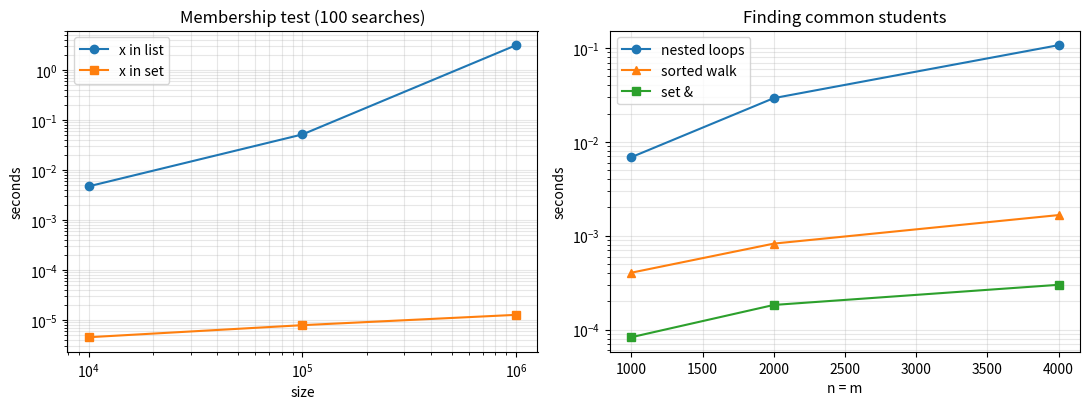

This chart was generated by the following Python code:
"""
CSA08 - Assignment 3 (CO3)
Q4 - Sets: Elective Registration Clash Detection

Run:  python q4_sets.py
"""
import random
import time

random.seed(11)


def title(text):
    print("\n" + "=" * 62)
    print(text)
    print("=" * 62)


# ------------------------------------------------------------------
title("PART 1: COMPLETE THE CODE (TODO 1) - set OPERATORS")
# ------------------------------------------------------------------
ai_elective = {"192311001", "192311004", "192311007", "192311009"}
iot_elective = {"192311002", "192311004", "192311009", "192311010"}
all_students = {f"1923110{i:02d}" for i in range(1, 11)}

# TODO 1 ANSWER (operators only)
both = ai_elective & iot_elective                         # intersection
exactly_one = ai_elective ^ iot_elective                  # symmetric difference
neither = all_students - (ai_elective | iot_elective)     # difference + union

print("clash      :", sorted(both))
print("exactly one:", sorted(exactly_one))
print("neither    :", sorted(neither))

# ------------------------------------------------------------------
title("PART 2: SAME TASK WITH set METHODS (results must be identical)")
# ------------------------------------------------------------------
both_m = ai_elective.intersection(iot_elective)
exactly_one_m = ai_elective.symmetric_difference(iot_elective)
neither_m = all_students.difference(ai_elective.union(iot_elective))

print("clash      :", sorted(both_m))
print("exactly one:", sorted(exactly_one_m))
print("neither    :", sorted(neither_m))
print("Operators and methods give the same results:",
      both == both_m and exactly_one == exactly_one_m and neither == neither_m)

# ------------------------------------------------------------------
title("PART 3: OTHER SET OPERATIONS (for the Venn diagrams)")
# ------------------------------------------------------------------
print("only AI      (A - B):", sorted(ai_elective - iot_elective))
print("only IoT     (B - A):", sorted(iot_elective - ai_elective))
print("either       (A | B):", sorted(ai_elective | iot_elective))
print("counts: |A|=%d |B|=%d |A&B|=%d |A|B|=%d |A^B|=%d |neither|=%d" % (
    len(ai_elective), len(iot_elective), len(both),
    len(ai_elective | iot_elective), len(exactly_one), len(neither)))

# ------------------------------------------------------------------
title("PART 4: REMOVING DUPLICATE REGISTRATIONS")
# ------------------------------------------------------------------
raw_registrations = ["192311001", "192311004", "192311001", "192311007",
                     "192311004", "192311004"]
unique = set(raw_registrations)
print("raw list    :", raw_registrations, "->", len(raw_registrations), "entries")
print("as a set    :", sorted(unique), "->", len(unique), "unique students")
print("Information lost: order and how many times each number appeared.")

# ------------------------------------------------------------------
title("PART 5: SETS CANNOT HOLD LISTS BUT CAN HOLD TUPLES")
# ------------------------------------------------------------------
try:
    bad = {["192311001", "AI"]}
except TypeError as err:
    print("set containing a list  -> TypeError:", err)
ok = {("192311001", "AI"), ("192311004", "IoT")}
print("set containing tuples  ->", ok)

# ------------------------------------------------------------------
title("PART 6: EDGE TESTS")
# ------------------------------------------------------------------
def report(a, b, universe):
    return sorted(a & b), sorted(a ^ b), sorted(universe - (a | b))


empty = set()
print("One elective empty :", report(ai_elective, empty, all_students))
print("Both empty         :", report(empty, empty, all_students))
print("Identical electives:", report(ai_elective, set(ai_elective), all_students))

# ------------------------------------------------------------------
title("PART 7: x in list  vs  x in set  (searching for a MISSING value)")
# ------------------------------------------------------------------
SEARCHES = 100
print(f"{'size':>10} {'list (s)':>12} {'set (s)':>12} {'speed-up':>12}")
mem_rows = []
for size in (10_000, 100_000, 1_000_000):
    numbers = list(range(size))
    random.shuffle(numbers)
    s = set(numbers)
    target = -1                       # not present: the list must check every item

    t0 = time.perf_counter()
    for _ in range(SEARCHES):
        target in numbers
    t_list = time.perf_counter() - t0

    t0 = time.perf_counter()
    for _ in range(SEARCHES):
        target in s
    t_set = time.perf_counter() - t0

    mem_rows.append((size, t_list, t_set))
    print(f"{size:>10} {t_list:>12.6f} {t_set:>12.6f} {t_list / max(t_set, 1e-9):>12.0f}x")
print(f"(each time is the total for {SEARCHES} searches)")

# ------------------------------------------------------------------
title("PART 8: COMMON STUDENTS - nested loops vs sets vs sorted walk")
# ------------------------------------------------------------------
def common_nested(a, b):
    out = []
    for x in a:
        for y in b:
            if x == y:
                out.append(x)
                break
    return out


def common_sorted(a, b):
    a, b = sorted(a), sorted(b)
    i = j = 0
    out = []
    while i < len(a) and j < len(b):
        if a[i] == b[j]:
            out.append(a[i]); i += 1; j += 1
        elif a[i] < b[j]:
            i += 1
        else:
            j += 1
    return out


def common_set(a, b):
    return list(set(a) & set(b))


print(f"{'n = m':>8} {'nested loops (s)':>18} {'sorted walk (s)':>17} {'set & (s)':>12}")
rows = []
for n in (1000, 2000, 4000):
    a = random.sample(range(10 * n), n)
    b = random.sample(range(10 * n), n)

    t0 = time.perf_counter(); r1 = common_nested(a, b); t1 = time.perf_counter() - t0
    t0 = time.perf_counter(); r2 = common_sorted(a, b); t2 = time.perf_counter() - t0
    t0 = time.perf_counter(); r3 = common_set(a, b);    t3 = time.perf_counter() - t0
    assert sorted(r1) == sorted(r2) == sorted(r3)
    rows.append((n, t1, t2, t3))
    print(f"{n:>8} {t1:>18.5f} {t2:>17.6f} {t3:>12.6f}")
print("All three methods found the same common students.")
print("Doubling n makes nested loops about 4x slower (O(n x m)).")

# ------------------------------------------------------------------
# Optional graphs
# ------------------------------------------------------------------
try:
    import matplotlib
    matplotlib.use("Agg")
    import matplotlib.pyplot as plt

    fig, ax = plt.subplots(1, 2, figsize=(11, 4.2))
    ax[0].plot([r[0] for r in mem_rows], [r[1] for r in mem_rows], "o-", label="x in list")
    ax[0].plot([r[0] for r in mem_rows], [r[2] for r in mem_rows], "s-", label="x in set")
    ax[0].set(xscale="log", yscale="log", xlabel="size", ylabel="seconds",
              title="Membership test (100 searches)")
    ax[0].legend(); ax[0].grid(True, which="both", alpha=0.3)

    ax[1].plot([r[0] for r in rows], [r[1] for r in rows], "o-", label="nested loops")
    ax[1].plot([r[0] for r in rows], [r[2] for r in rows], "^-", label="sorted walk")
    ax[1].plot([r[0] for r in rows], [r[3] for r in rows], "s-", label="set &")
    ax[1].set(yscale="log", xlabel="n = m", ylabel="seconds", title="Finding common students")
    ax[1].legend(); ax[1].grid(True, which="both", alpha=0.3)

    plt.tight_layout()
    plt.savefig("q4_timing_graph.png", dpi=150)
    print("\nGraph saved as q4_timing_graph.png")
except ImportError:
    print("\n(matplotlib not installed - run: pip install matplotlib to get the graph)")
